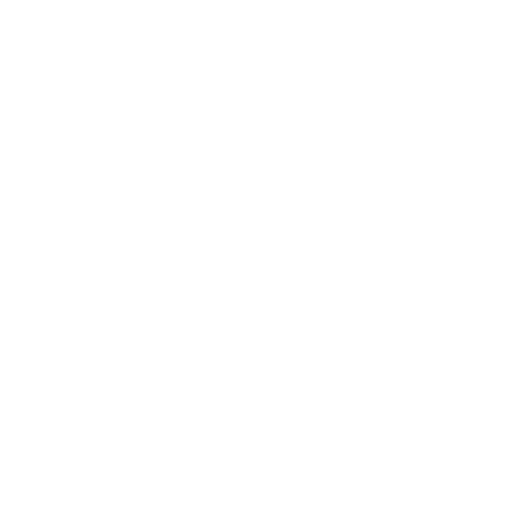
t = 0.00 s
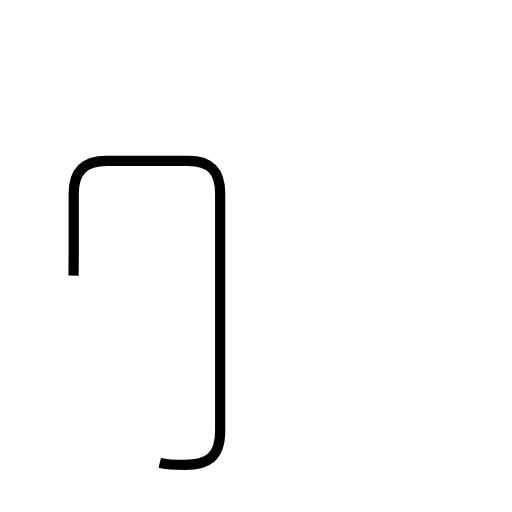
t = 1.73 s
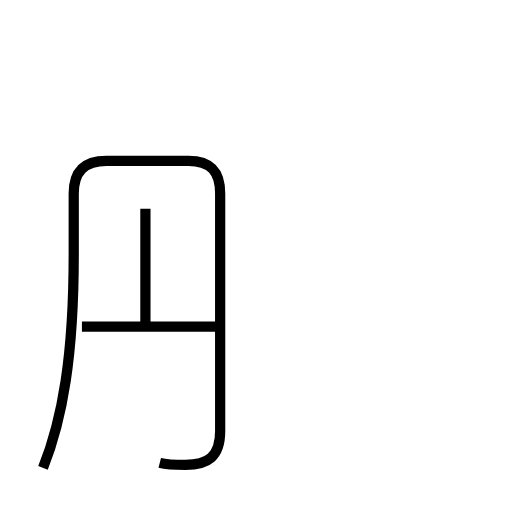
t = 3.04 s
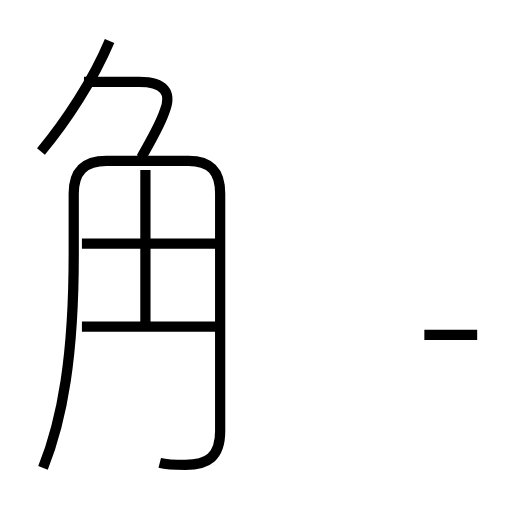
t = 4.54 s
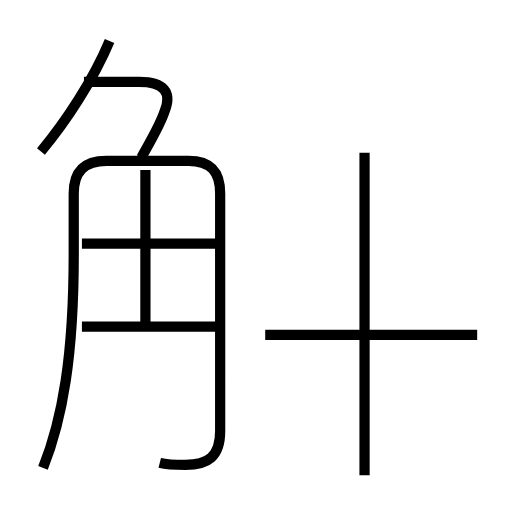
t = 5.95 s
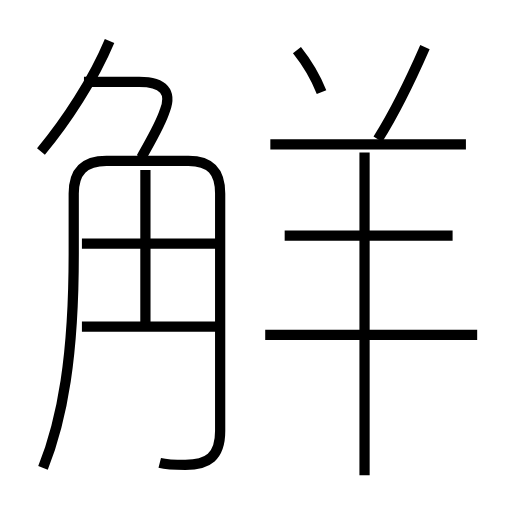
t = 7.46 s

The animated SVG that drew these frames (rendered in a browser with its animation timeline set to each time). Animation: 12 SMIL elements (animate=12); one cycle of 7.46 s.

<?xml version='1.0' encoding='utf-8'?>
<svg viewBox="0.0 -6.0 50.0 50.0" version="1.1" xmlns="http://www.w3.org/2000/svg"><rect x="-1000" y="-1000" width="2000" height="2000" stroke="white" fill="white" /><g style="fill:none;stroke:#000000;stroke-width:1"><path d="M 15.6 1.2 C 16.4 1.4 17.2 1.4 18.1 1.4 C 20.3 1.4 21.5 0.6 21.5 -1.9 L 21.5 -25.1 C 21.5 -27.2 20.6 -28.3 18.4 -28.3 L 10.4 -28.3 C 8.2 -28.3 7.2 -27.2 7.2 -25.1 L 7.2 -19.2 C 7.2 -9.2 6.1 -3.1 4.2 1.7 " transform="translate(0.0 38.0)" stroke-dasharray="76.69229659880098" stroke-dashoffset="76.69229659880098"><animate attributeName="stroke-dashoffset" from="76.69229659880098" to="0" dur="2.3007688979640295s" begin="0s" fill="freeze" /></path><path d="M 21.1 -12.1 L 8.0 -12.1 " transform="translate(0.0 38.0)" stroke-dasharray="13.100000000000001" stroke-dashoffset="13.100000000000001"><animate attributeName="stroke-dashoffset" from="13.100000000000001" to="0" dur="0.393s" begin="2.3007688979640295s" fill="freeze" /></path><path d="M 14.2 -12.2 L 14.2 -27.4 " transform="translate(0.0 38.0)" stroke-dasharray="15.2" stroke-dashoffset="15.2"><animate attributeName="stroke-dashoffset" from="15.2" to="0" dur="0.45599999999999996s" begin="2.6937688979640297s" fill="freeze" /></path><path d="M 21.1 -20.2 L 8.0 -20.2 " transform="translate(0.0 38.0)" stroke-dasharray="13.100000000000001" stroke-dashoffset="13.100000000000001"><animate attributeName="stroke-dashoffset" from="13.100000000000001" to="0" dur="0.393s" begin="3.1497688979640297s" fill="freeze" /></path><path d="M 4.0 -29.2 C 6.5 -32.2 9.1 -36.2 10.7 -40.0 " transform="translate(0.0 38.0)" stroke-dasharray="12.752070712041805" stroke-dashoffset="12.752070712041805"><animate attributeName="stroke-dashoffset" from="12.752070712041805" to="0" dur="0.3825621213612541s" begin="3.54276889796403s" fill="freeze" /></path><path d="M 13.8 -28.6 C 14.8 -30.4 15.7 -31.9 16.1 -33.2 C 16.8 -35.0 16.0 -36.0 13.6 -36.0 L 8.2 -36.0 " transform="translate(0.0 38.0)" stroke-dasharray="15.329447570036606" stroke-dashoffset="15.329447570036606"><animate attributeName="stroke-dashoffset" from="15.329447570036606" to="0" dur="0.4598834271010982s" begin="3.925331019325284s" fill="freeze" /></path><path d="M 46.6 -11.3 L 25.9 -11.3 " transform="translate(0.0 38.0)" stroke-dasharray="20.700000000000003" stroke-dashoffset="20.700000000000003"><animate attributeName="stroke-dashoffset" from="20.700000000000003" to="0" dur="0.6210000000000001s" begin="4.3852144464263825s" fill="freeze" /></path><path d="M 35.6 2.4 L 35.6 -29.1 " transform="translate(0.0 38.0)" stroke-dasharray="31.5" stroke-dashoffset="31.5"><animate attributeName="stroke-dashoffset" from="31.5" to="0" dur="0.945s" begin="5.006214446426383s" fill="freeze" /></path><path d="M 44.2 -21.0 L 27.8 -21.0 " transform="translate(0.0 38.0)" stroke-dasharray="16.400000000000002" stroke-dashoffset="16.400000000000002"><animate attributeName="stroke-dashoffset" from="16.400000000000002" to="0" dur="0.49200000000000005s" begin="5.951214446426383s" fill="freeze" /></path><path d="M 45.5 -29.9 L 26.4 -29.9 " transform="translate(0.0 38.0)" stroke-dasharray="19.1" stroke-dashoffset="19.1"><animate attributeName="stroke-dashoffset" from="19.1" to="0" dur="0.5730000000000001s" begin="6.443214446426383s" fill="freeze" /></path><path d="M 31.4 -35.0 C 30.8 -36.5 29.8 -38.1 29.0 -39.1 " transform="translate(0.0 38.0)" stroke-dasharray="4.765681373296248" stroke-dashoffset="4.765681373296248"><animate attributeName="stroke-dashoffset" from="4.765681373296248" to="0" dur="0.14297044119888744s" begin="7.016214446426384s" fill="freeze" /></path><path d="M 36.9 -30.4 C 38.6 -33.1 40.1 -36.2 41.5 -39.4" transform="translate(0.0 38.0)" stroke-dasharray="10.116723596733024" stroke-dashoffset="10.116723596733024"><animate attributeName="stroke-dashoffset" from="10.116723596733024" to="0" dur="0.3035017079019907s" begin="7.159184887625271s" fill="freeze" /></path></g></svg>
